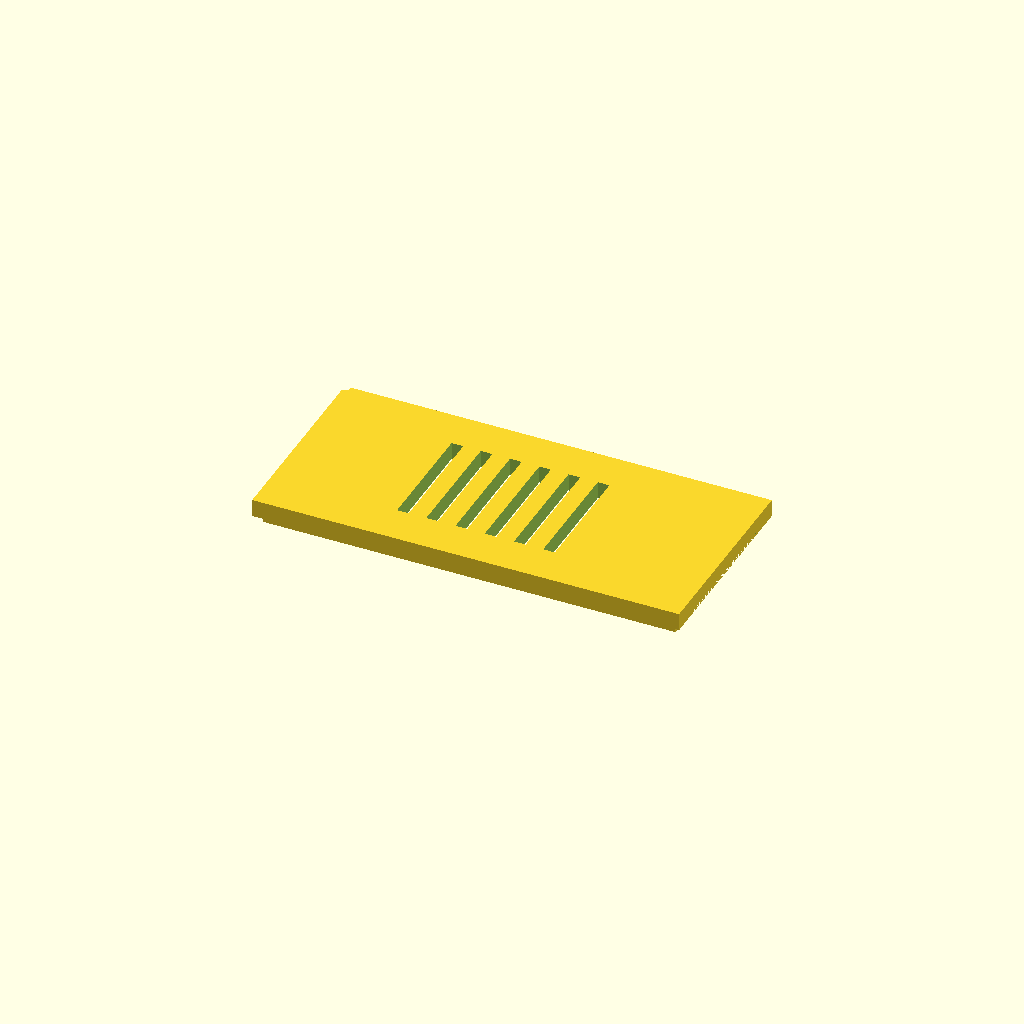
Cell 1 — every parameter at its default value.
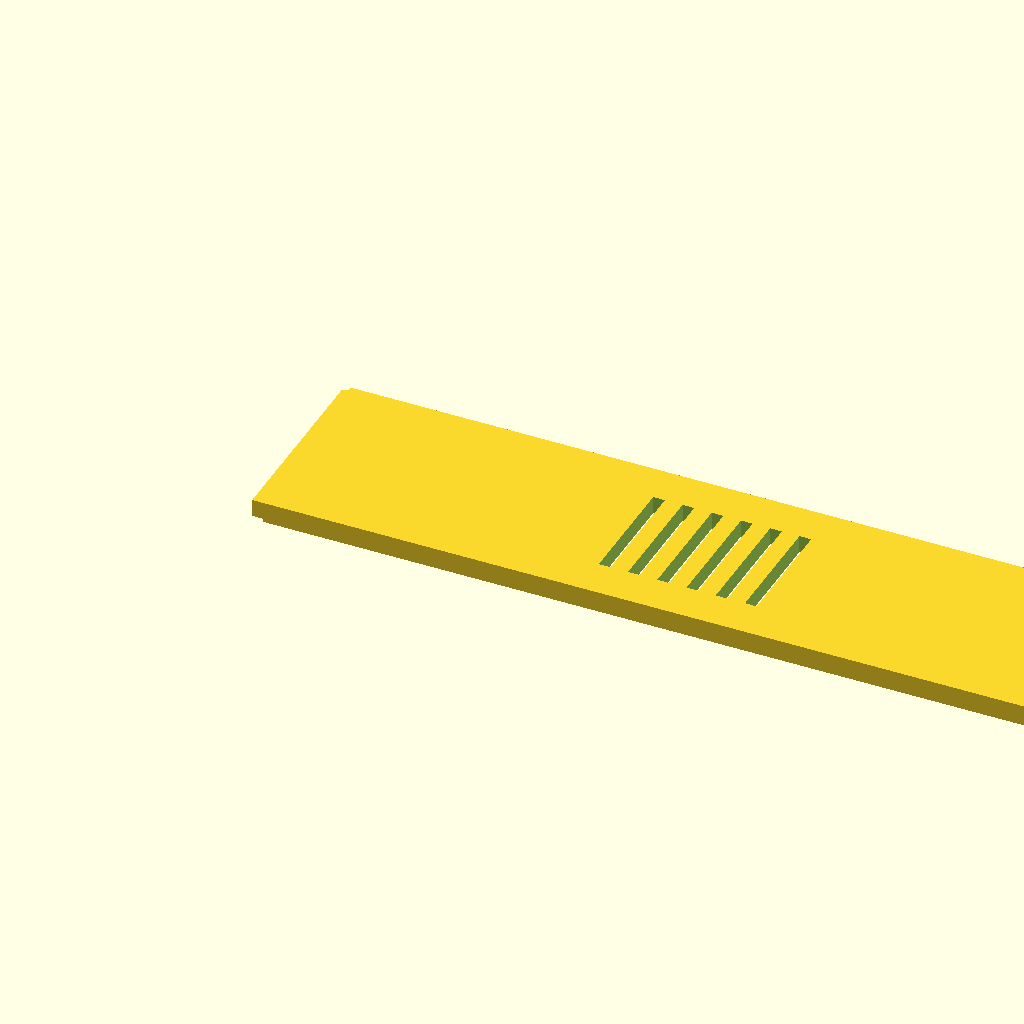
Cell 2 — pi_w set to 138, the other parameters unchanged.
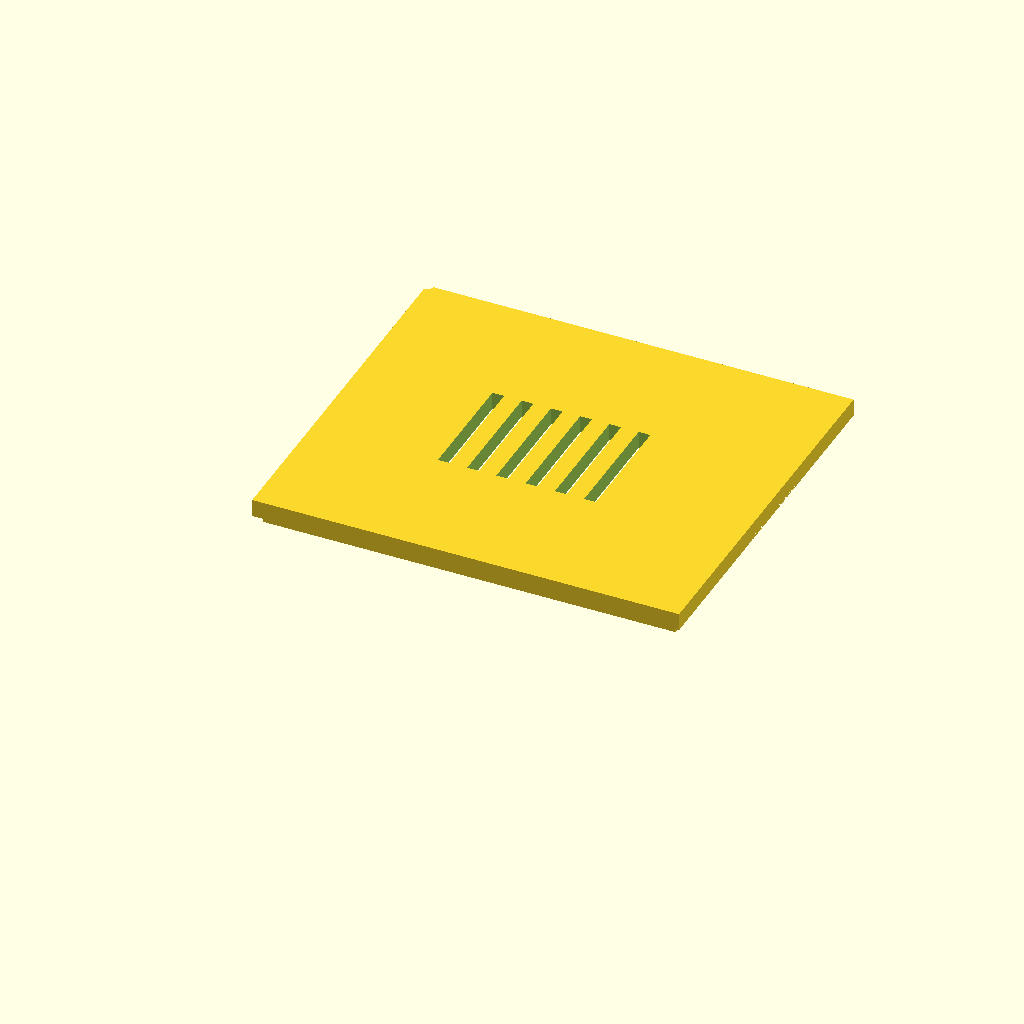
Cell 3: the same model with pi_d = 60.
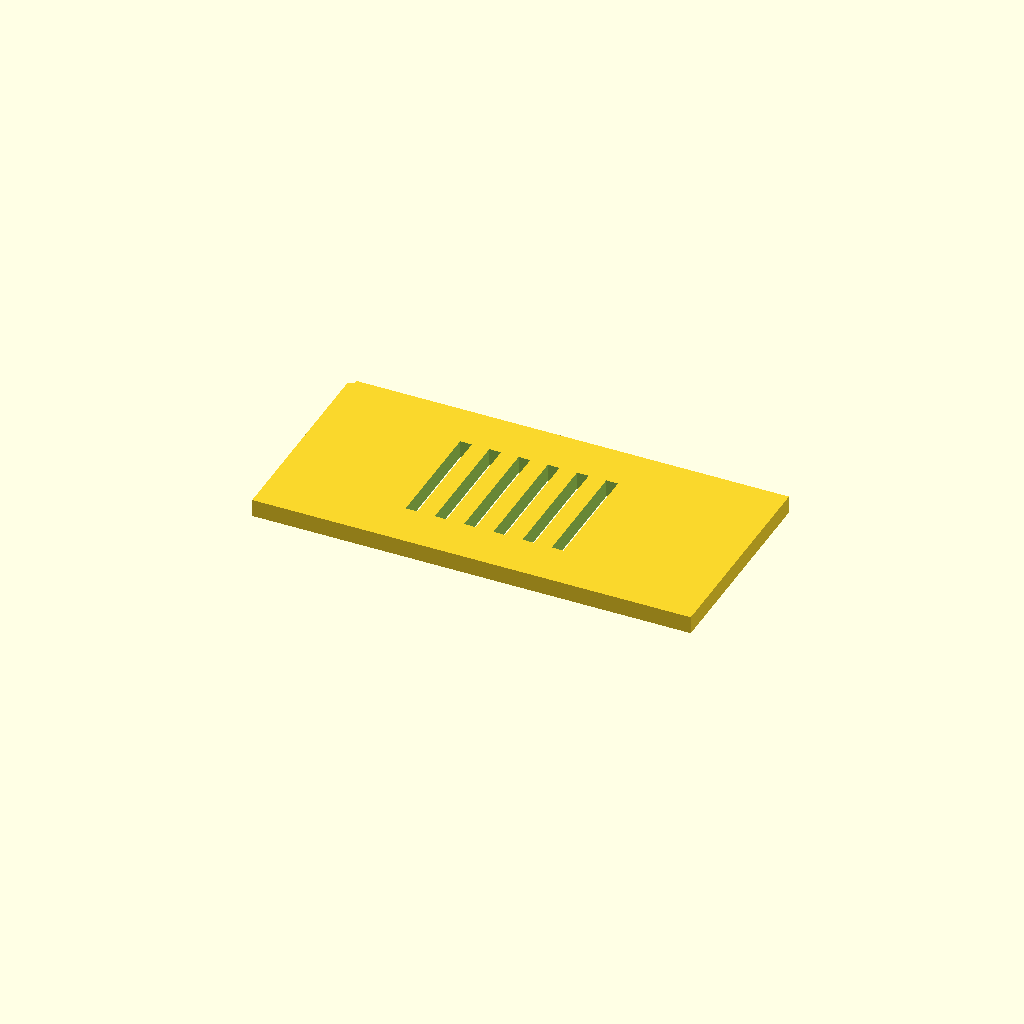
Cell 4: thickness = 2 (everything else at default).
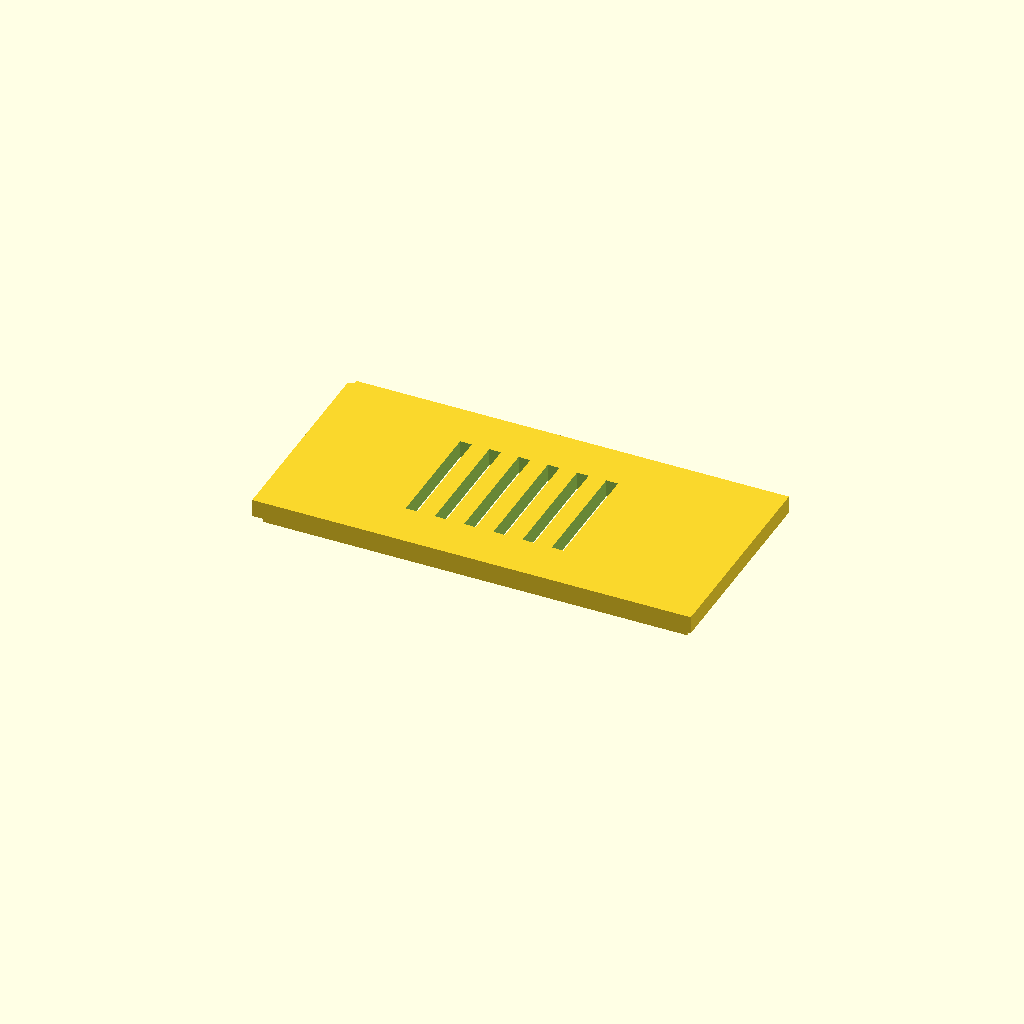
Cell 5: the same model with clearance = 2.
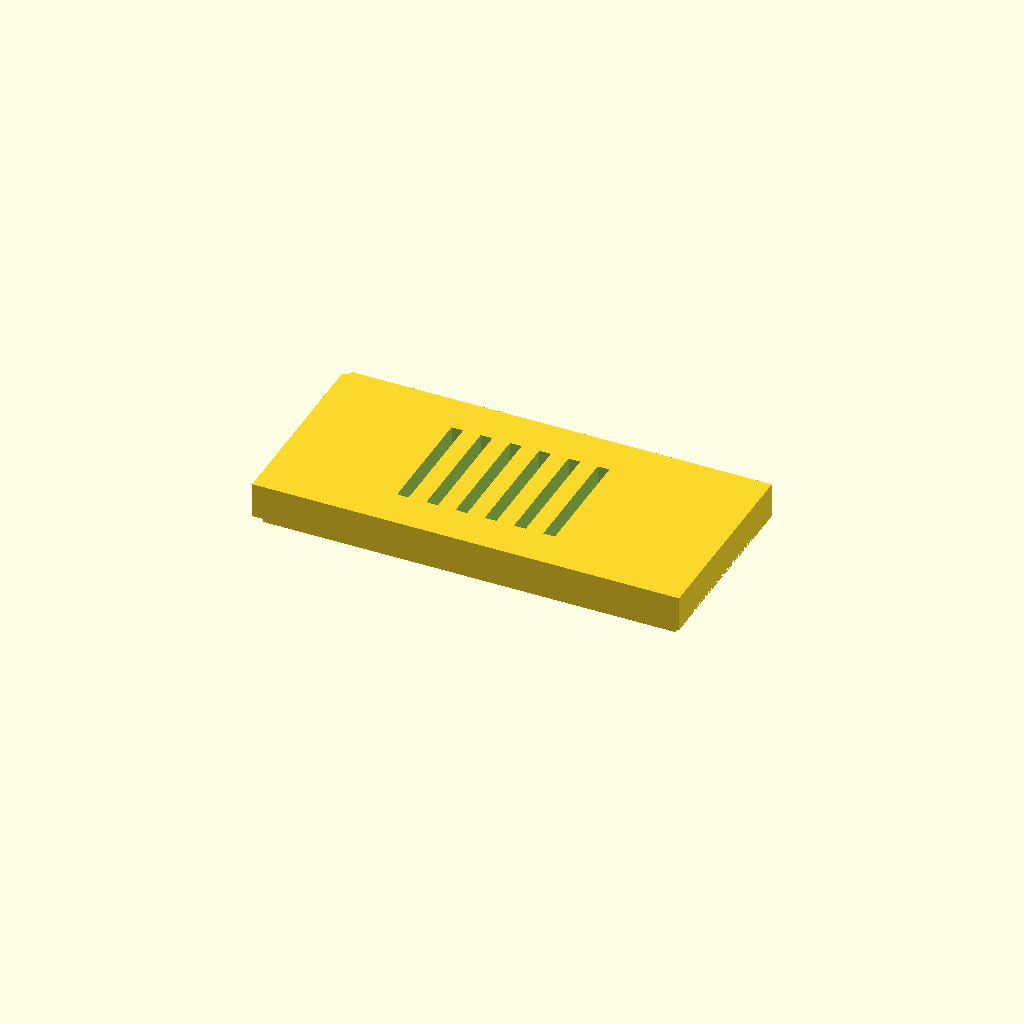
Cell 6: the same model with cover_thickness = 6.
All cells are drawn from one camera (rotation 55°, 0°, 25°, orthographic, colour scheme Cornfield), so only the parameter changes between them.
OpenSCAD source file test.scad:
// ==========================================
// Raspberry Pi Zero 2 W - Bento Box (Top Cover) - 3.0mm Cover Thickness
// ==========================================

// --- Raspberry Pi Zero 2 W 基本サイズ ---
pi_w = 69.0; // SDカードの2mmはみ出しを含めた調整値
pi_d = 30.0; 

// --- ケースの基本設定 ---
thickness       = 1.0;    // 周囲の壁の厚み (1.0mm)
clearance       = 1.0;    // 基板とケース内壁の隙間
cover_thickness = 3.0;    // 🛠️【新機能】蓋の天面プレート自体の厚みを3.0mmに強化
cover_h         = 1.5;    // 内部部品と干渉しないようインロー高さを1.5mmに最適化

// 内寸と外寸の計算
inner_w = pi_w + (clearance * 2);
inner_d = pi_d + (clearance * 2);
outer_w = inner_w + (thickness * 2);
outer_d = inner_d + (thickness * 2); // 🛠️【修正】thickness=1.0により、正確に 34.0mm に固定されます

// 🔩 反対側（奥側）のフチから手前に向かって「9.0mm」離した位置（Y=25.0）に固定
bracket_y = 25.0; 

bracket_screw_pass_r = 1.1; // M2ネジがスムーズに通る直径2.2mmの穴

$fn = 32;

// --- メインレンダリング ---
// 3Dプリンターベッドの上に正しく接地するように座標修正
translate([0, outer_d, cover_thickness])
    rotate([180, 0, 0])
        top_cover();

// --- モジュール定義 ---
module top_cover() {
    fit_gap       = 0.2; // 嵌め合い部（インロー）のクリアランス
    lip_thickness = 0.8; // インローの突起自体の肉厚
    
    difference() {
        union() {
            // 🛠️ 蓋の天面プレート（厚みを3.0mmに強化）
            cube([outer_w, outer_d, cover_thickness]);
            
            // 凹凸の噛み合わせ（インロー固定部）
            translate([thickness + fit_gap, thickness + fit_gap, cover_thickness])
                difference() {
                    cube([inner_w - (fit_gap * 2), inner_d - (fit_gap * 2), cover_h]);
                    
                    // 内側をくり抜いて突起（リップ）を形成
                    translate([lip_thickness, lip_thickness, -0.5])
                        cube([
                            inner_w - (fit_gap * 2) - (lip_thickness * 2), 
                            inner_d - (fit_gap * 2) - (lip_thickness * 2), 
                            cover_h + 1
                        ]);
                }
        }
        
        // ✂️ ボトム側の左右21mm窓と干渉するインローの壁をカットする処理
        translate([thickness, outer_d/2 - 11.5, cover_thickness - 0.5])
            cube([lip_thickness + 1, 23, cover_h + 1]);
            
        translate([outer_w - thickness - lip_thickness - 1, outer_d/2 - 11.5, cover_thickness - 0.5])
            cube([lip_thickness + 2, 23, cover_h + 1]);

        // 🔩 🛠️【修正】3.0mmの厚みを完全に撃ち抜くネジ穴（絶対零度から貫通させます）
        translate([0, 0, -0.5]) {
            bracket_mount_hole(7.0, bracket_y);
            bracket_mount_hole(16.0, bracket_y);
        }

        // 放熱用のスリット穴（3mm厚を確実に貫通させます）
        for (i = [0 : 5]) {
            translate([outer_w / 2 - 15 + (i * 5), outer_d / 2 - 10, -0.5])
                cube([2, 20, cover_thickness + 1]);
        }
    }
}

// 貫通穴と皿モミ加工モジュール
module bracket_mount_hole(x, y) {
    // M2ネジ用貫通穴 (全体の高さに合わせて貫通長さを調整)
    cylinder(r = bracket_screw_pass_r, h = cover_thickness + cover_h + 1.0);
    
    // 🛠️【修正】天面が3mmに厚くなったため、皿頭がツライチに沈むよう皿モミ深さを 1.5mm に深く加工
    // 3Dプリンターベッド設置面（外面）側に綺麗に掘られます
    translate([0, 0, cover_thickness + cover_h - 0.5])
        cylinder(r = 1.8, h = 1.5);
}
Customizer parameters (derived from the source; name, type, default, range or options):
pi_w: number, default 69
pi_d: number, default 30
thickness: number, default 1
clearance: number, default 1
cover_thickness: number, default 3
cover_h: number, default 1.5
bracket_y: number, default 25
bracket_screw_pass_r: number, default 1.1
